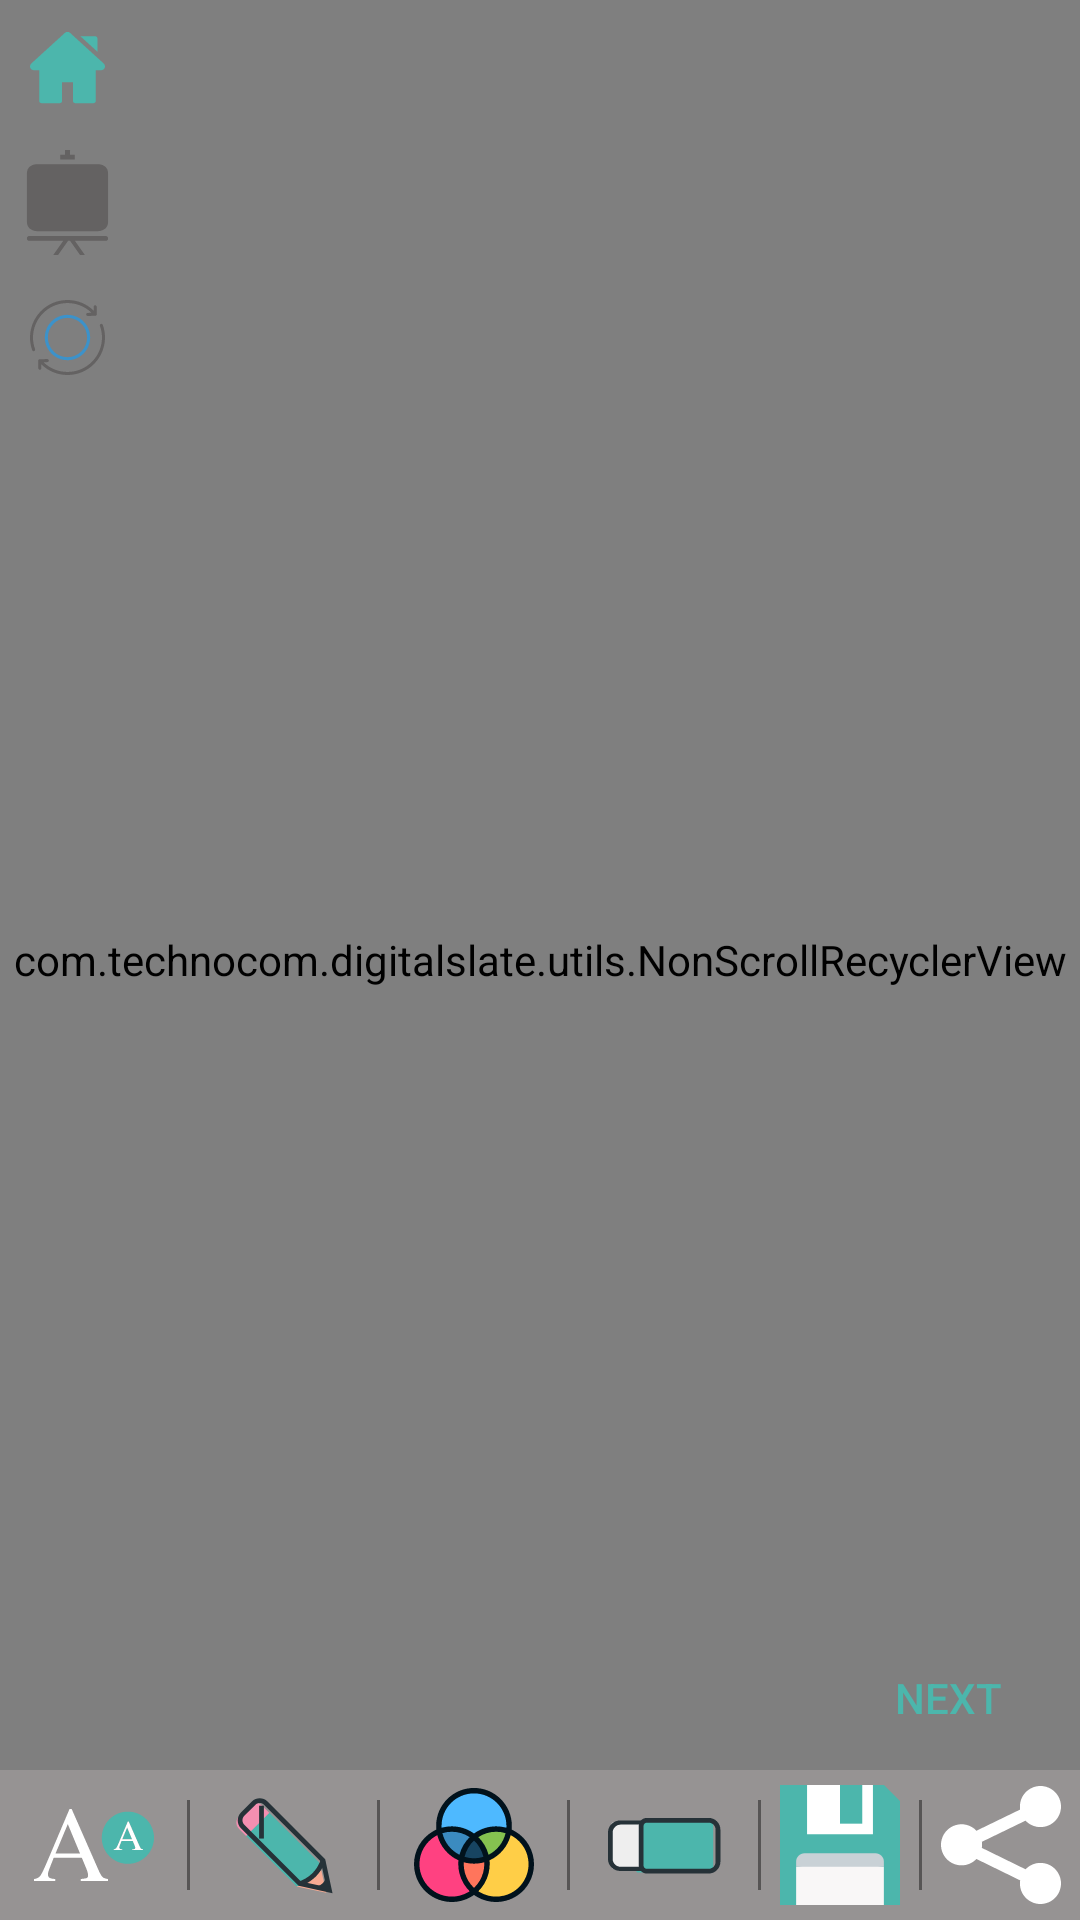

The Android layout XML behind this screen, and the referenced resources:
<!-- AndroidManifest.xml: application theme AppTheme -->
<!-- res/layout/fragment_alphabets.xml -->
<?xml version="1.0" encoding="utf-8"?>
<RelativeLayout xmlns:android="http://schemas.android.com/apk/res/android"
    android:id="@+id/activity_main"
    android:layout_width="match_parent"
    android:layout_height="match_parent"
    android:tag="portrait">

    <com.technocom.digitalslate.utils.PaintView
        android:id="@+id/paintView"
        android:layout_width="match_parent"
        android:layout_height="match_parent"
        android:background="#3E5B47" />

    <com.technocom.digitalslate.utils.NonScrollRecyclerView
        android:id="@+id/mRecyclerView"
        android:layout_width="wrap_content"
        android:layout_height="wrap_content"
        android:layout_centerInParent="true" />

    <ImageView
        android:id="@+id/mOrientation"
        android:layout_width="wrap_content"
        android:layout_height="wrap_content"
        android:layout_margin="10dp"
        android:contentDescription="@null"
        android:src="@drawable/ic_orientation"
        android:layout_below="@+id/mSlateBoard"/>

    <ImageView
        android:id="@+id/mOrientation2"
        android:layout_width="50dp"
        android:layout_height="50dp"
        android:layout_margin="10dp"
        android:contentDescription="@null"
        android:src="@drawable/ic_orientation"
        android:visibility="gone"/>


    <ImageView
        android:id="@+id/mSlateBoard"
        android:layout_width="wrap_content"
        android:layout_height="wrap_content"
        android:layout_margin="5dp"
        android:layout_below="@+id/mHome"
        android:contentDescription="@null"
        android:src="@drawable/slate" />

    <ImageView
        android:id="@+id/mHome"
        android:layout_width="wrap_content"
        android:layout_height="wrap_content"
        android:layout_margin="10dp"
        android:contentDescription="@null"
        android:src="@drawable/ic_home" />

    <RelativeLayout
        android:layout_width="match_parent"
        android:layout_height="wrap_content"
        android:layout_above="@+id/demoView">

        <Button
            android:id="@+id/mPrevious"
            android:layout_width="wrap_content"
            android:layout_height="wrap_content"
            android:background="#003E5B47"
            android:text="@string/previous"
            android:textColor="#4CB6AC"
            android:visibility="gone" />

        <Button
            android:id="@+id/mNext"
            android:layout_width="wrap_content"
            android:layout_height="wrap_content"
            android:layout_alignParentEnd="true"
            android:layout_alignParentRight="true"
            android:background="#003E5B47"
            android:text="@string/next"
            android:textColor="#4CB6AC" />

    </RelativeLayout>


    

    <LinearLayout
        android:id="@+id/paintOptions"
        android:layout_width="match_parent"
        android:layout_height="wrap_content"
        android:layout_alignParentBottom="true"
        android:background="@color/bottomBar"
        android:orientation="horizontal"
        android:padding="5dp"
        android:weightSum="6">

        <ImageView
            android:id="@+id/practise"
            android:layout_width="40dp"
            android:layout_height="40dp"
            android:layout_weight="1"
            android:background="@drawable/custom_ripple"
            android:contentDescription="@null"
            android:src="@drawable/ic_practise" />

        <View
            android:layout_width="1dp"
            android:layout_height="match_parent"
            android:layout_margin="5dp"
            android:background="#6c000000" />

        <ImageView
            android:id="@+id/pencil"
            android:layout_width="40dp"
            android:layout_height="40dp"
            android:layout_weight="1"
            android:background="@drawable/custom_ripple"
            android:contentDescription="@null"
            android:src="@drawable/ic_pencil" />

        <View
            android:layout_width="1dp"
            android:layout_height="match_parent"
            android:layout_margin="5dp"
            android:background="#6c000000" />

        <ImageView
            android:id="@+id/mColor"
            android:layout_width="40dp"
            android:layout_height="40dp"
            android:layout_weight="1"
            android:background="@drawable/custom_ripple"
            android:contentDescription="@null"
            android:src="@drawable/ic_color" />

        <View
            android:layout_width="1dp"
            android:layout_height="match_parent"
            android:layout_margin="5dp"
            android:background="#6c000000" />

        <ImageView
            android:id="@+id/eraser"
            android:layout_width="40dp"
            android:layout_height="40dp"
            android:layout_weight="1"
            android:background="@drawable/custom_ripple"
            android:contentDescription="@null"
            android:src="@drawable/ic_eraser" />

        <View
            android:layout_width="1dp"
            android:layout_height="match_parent"
            android:layout_margin="5dp"
            android:background="#6c000000" />

        <ImageView
            android:id="@+id/save"
            android:layout_width="30dp"
            android:layout_height="40dp"
            android:layout_weight="1"
            android:background="@drawable/custom_ripple"
            android:contentDescription="@null"
            android:src="@drawable/ic_save" />

        <View
            android:layout_width="1dp"
            android:layout_height="match_parent"
            android:layout_margin="5dp"
            android:background="#6c000000" />

        <ImageView
            android:id="@+id/share"
            android:layout_width="30dp"
            android:layout_height="40dp"
            android:layout_weight="1"
            android:background="@drawable/custom_ripple"
            android:contentDescription="@null"
            android:src="@drawable/ic_share" />

    </LinearLayout>

    <View
        android:id="@+id/demoView"
        android:layout_width="match_parent"
        android:layout_height="50dp"
        android:layout_above="@+id/paintOptions"
        android:layout_alignParentBottom="true" />
</RelativeLayout>
<!-- resources referenced by this layout -->
<resources>
  <color name="bottomBar">#FF969393</color>
  <!-- drawable ic_share (drawable) -->
  <?xml version="1.0" encoding="utf-8"?>
  <vector xmlns:android="http://schemas.android.com/apk/res/android"
      android:width="30dp"
      android:height="30dp"
      android:viewportWidth="48.665"
      android:viewportHeight="48.665">
  
      <path
          android:fillColor="#fff"
          android:pathData="M40.332,31.592c-2.377,0-4.515,1-6.033,2.598l-17.737-8.686c0.061-0.406,0.103-0.82,0.103-1.246 c0-0.414-0.04-0.818-0.098-1.215l17.711-8.589c1.519,1.609,3.666,2.619,6.054,2.619c4.603,0,8.333-3.731,8.333-8.333 c0-4.603-3.73-8.333-8.333-8.333s-8.333,3.73-8.333,8.333c0,0.414,0.04,0.817,0.098,1.215l-17.709,8.589 c-1.519-1.609-3.666-2.619-6.054-2.619C3.73,15.925,0,19.656,0,24.258c0,4.603,3.73,8.333,8.333,8.333 c2.377,0,4.515-1,6.033-2.596l17.736,8.685c-0.062,0.406-0.104,0.82-0.104,1.245c0,4.604,3.73,8.333,8.333,8.333 s8.333-3.729,8.333-8.333C48.665,35.322,44.935,31.592,40.332,31.592z" />
  </vector>
  <!-- drawable style_up_down_arrows (drawable) -->
  <?xml version="1.0" encoding="utf-8"?>
  <selector xmlns:android="http://schemas.android.com/apk/res/android">
  
      <item android:drawable="@drawable/ic_up_arrow" android:state_checked="true"/>
      <item android:drawable="@drawable/ic_down_arrow" android:state_checked="false"/>
  </selector>
  <string name="next">NEXT</string>
  <string name="previous">Previous</string>
  <style name="AppTheme" parent="Theme.AppCompat.Light.NoActionBar">
          
          <item name="colorPrimary">@color/colorPrimary</item>
          <item name="colorPrimaryDark">@color/colorPrimaryDark</item>
          <item name="colorAccent">@color/colorAccent</item>
          <item name="android:windowNoTitle">true</item>
      </style>
  <!-- drawable ic_up_arrow (drawable) -->
  <?xml version="1.0" encoding="utf-8"?>
  <vector xmlns:android="http://schemas.android.com/apk/res/android"
      android:width="30dp"
      android:height="30dp"
      android:viewportWidth="284.929"
      android:viewportHeight="284.929">
  
      <path
          android:fillColor="#407974"
          android:pathData="M17.128,167.872c1.903,1.902,4.093,2.854,6.567,2.854c2.474,0,4.664-0.952,6.567-2.854L142.466,55.666l112.208,112.206 c1.902,1.902,4.093,2.854,6.563,2.854c2.478,0,4.668-0.952,6.57-2.854l14.274-14.277c1.902-1.902,2.847-4.093,2.847-6.563 c0-2.475-0.951-4.665-2.847-6.567L149.028,7.419c-1.901-1.906-4.088-2.853-6.562-2.853s-4.665,0.95-6.567,2.853L2.856,140.464 C0.95,142.367,0,144.554,0,147.034c0,2.468,0.953,4.658,2.856,6.561L17.128,167.872z" />
  
  </vector>
  <!-- drawable ic_down_arrow (drawable) -->
  <?xml version="1.0" encoding="utf-8"?>
  <vector xmlns:android="http://schemas.android.com/apk/res/android"
      android:width="30dp"
      android:height="30dp"
      android:viewportWidth="284.929"
      android:viewportHeight="284.929">
  
      <path
          android:fillColor="#407974"
          android:pathData="M135.899,167.877c1.902,1.902,4.093,2.851,6.567,2.851s4.661-0.948,6.562-2.851L282.082,34.829 c1.902-1.903,2.847-4.093,2.847-6.567s-0.951-4.665-2.847-6.567L267.808,7.417c-1.902-1.903-4.093-2.853-6.57-2.853 c-2.471,0-4.661,0.95-6.563,2.853L142.466,119.622L30.262,7.417c-1.903-1.903-4.093-2.853-6.567-2.853 c-2.475,0-4.665,0.95-6.567,2.853L2.856,21.695C0.95,23.597,0,25.784,0,28.262c0,2.478,0.953,4.665,2.856,6.567L135.899,167.877z" />
  
  </vector>
  <color name="colorPrimary">#3F51B5</color>
  <color name="colorPrimaryDark">#77bf8e45</color>
  <color name="colorAccent">#FF4081</color>
</resources>
